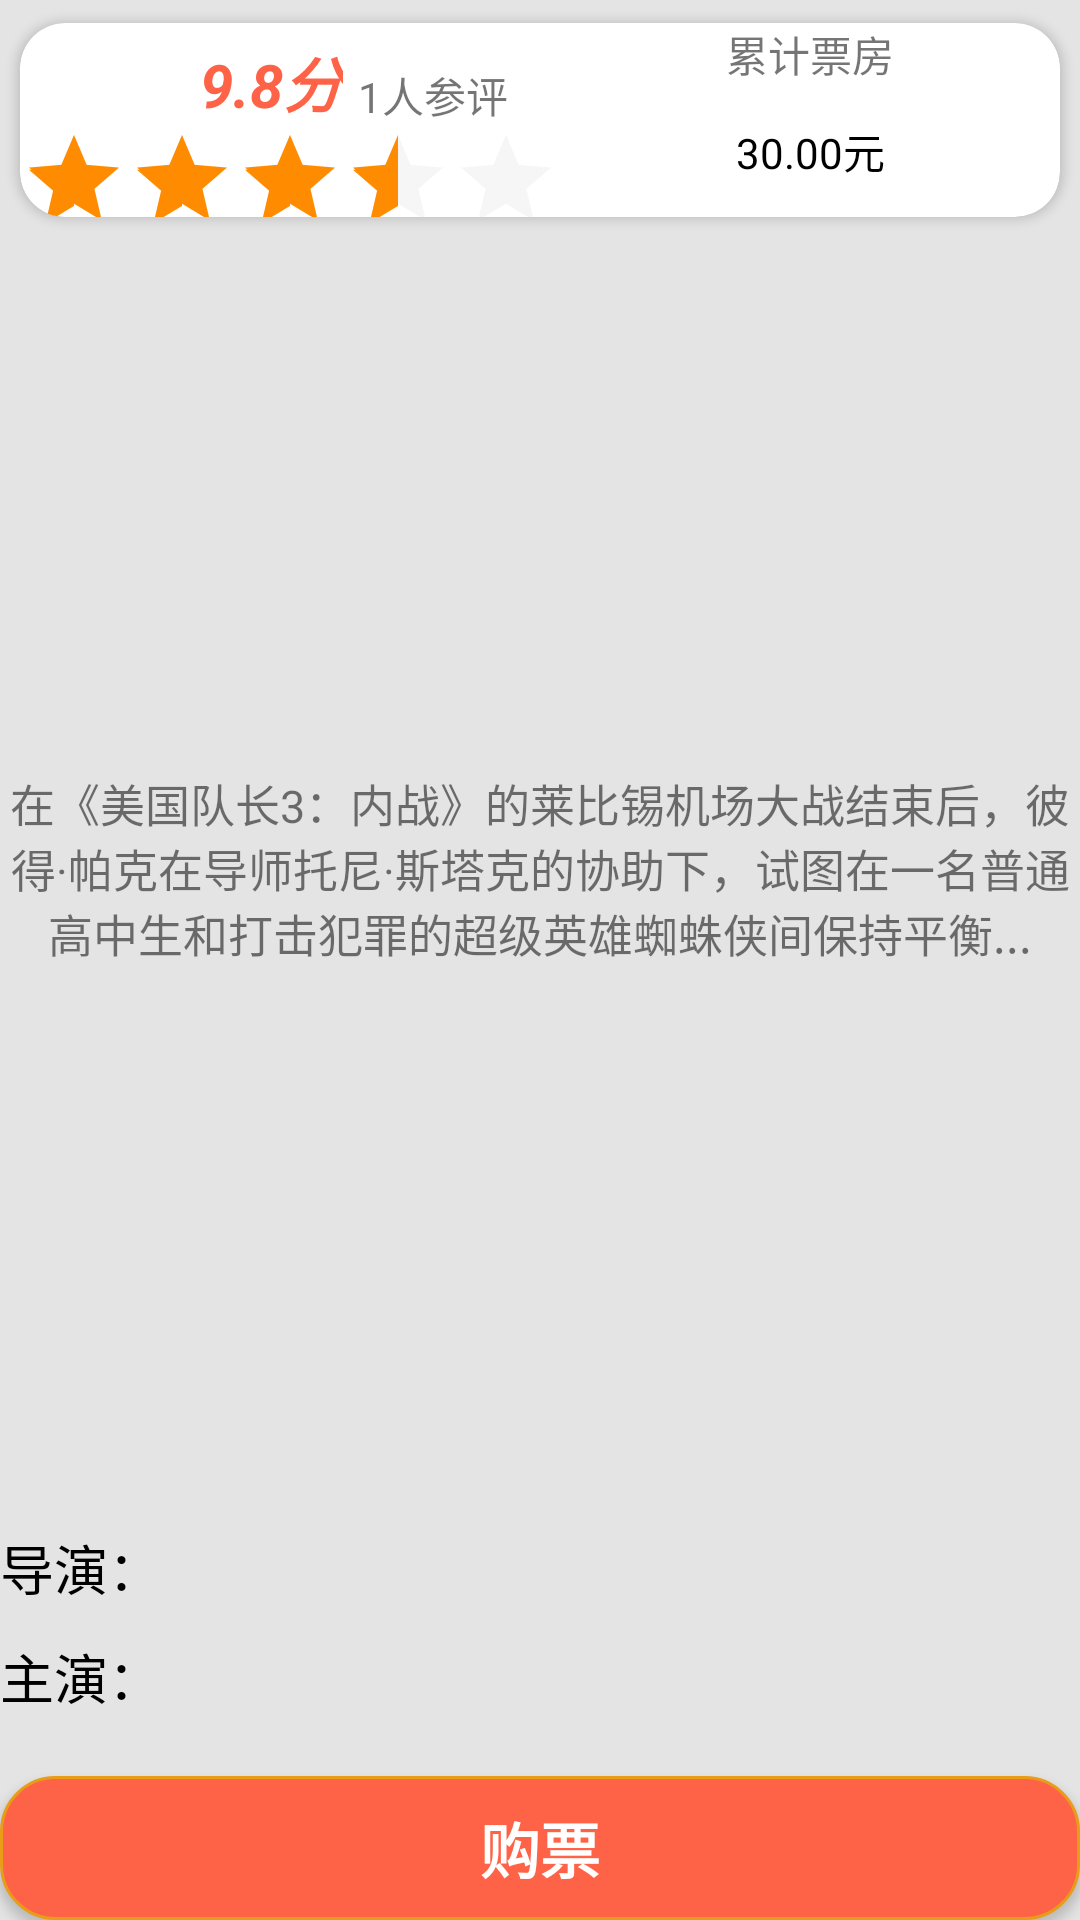

This screen was rendered from an Android layout file. Write that file and the resources it references.
<!-- AndroidManifest.xml: application theme AppTheme -->
<!-- res/layout/info_movie_fragment.xml -->
<?xml version="1.0" encoding="utf-8"?>
<LinearLayout xmlns:android="http://schemas.android.com/apk/res/android"
    xmlns:app="http://schemas.android.com/apk/res-auto"
    xmlns:tools="http://schemas.android.com/tools"
    android:layout_width="match_parent"
    android:layout_height="match_parent"
    android:background="@color/colorBackGround"
    android:orientation="vertical"
    tools:context=".fragment.info_movie_fragment">

    <androidx.cardview.widget.CardView
        android:layout_width="match_parent"
        android:layout_height="80dp"
        android:descendantFocusability="blocksDescendants"
        app:cardCornerRadius="15dp"
        app:cardUseCompatPadding="true">

        <RelativeLayout
            android:layout_width="match_parent"
            android:layout_height="wrap_content"
            android:orientation="horizontal">

            <LinearLayout
                android:id="@+id/movie_fragment_scrollview"
                android:layout_width="wrap_content"
                android:layout_height="match_parent"
                android:orientation="vertical">

                <LinearLayout
                    android:layout_width="match_parent"
                    android:layout_height="wrap_content"
                    android:orientation="horizontal">

                    <TextView
                        android:id="@+id/movie_fragment_sc"
                        android:layout_width="wrap_content"
                        android:layout_height="wrap_content"
                        android:layout_marginTop="5dp"
                        android:layout_marginLeft="60dp"
                        android:text="9.8分"
                        android:textColor="#FF6347"
                        android:textSize="20sp"
                        android:textStyle="italic|bold"></TextView>

                    <TextView
                        android:id="@+id/movie_fragment_scnum"
                        android:layout_width="wrap_content"
                        android:layout_height="wrap_content"
                        android:layout_gravity="bottom"
                        android:layout_marginLeft="5dp"
                        android:text="1人参评"></TextView>
                </LinearLayout>

                <RatingBar
                    android:id="@+id/movie_fragment_rating"
                    style="?android:attr/ratingBarStyleIndicator"
                    android:layout_width="wrap_content"
                    android:layout_height="wrap_content"
                    android:indeterminate="false"
                    android:numStars="5"
                    android:rating="3.5"
                    android:theme="@style/RatingBar"></RatingBar>
            </LinearLayout>

            <LinearLayout
                android:layout_width="match_parent"
                android:layout_height="match_parent"
                android:layout_toRightOf="@+id/movie_fragment_scrollview"
                android:orientation="vertical">

                <TextView
                    android:layout_width="match_parent"
                    android:layout_height="wrap_content"
                    android:gravity="center"
                    android:text="累计票房"></TextView>

                <TextView
                    android:id="@+id/movie_fragment_pf"
                    android:layout_width="match_parent"
                    android:layout_height="match_parent"
                    android:gravity="center"
                    android:text="30.00元"
                    android:textColor="#000"></TextView>
            </LinearLayout>
        </RelativeLayout>
    </androidx.cardview.widget.CardView>

    <TextView
        android:id="@+id/movie_fragment_story"
        android:layout_width="match_parent"
        android:layout_height="0dp"
        android:layout_weight="1"
        android:gravity="center"
        android:text="在《美国队长3：内战》的莱比锡机场大战结束后，彼得·帕克在导师托尼·斯塔克的协助下，试图在一名普通高中生和打击犯罪的超级英雄蜘蛛侠间保持平衡..."
        android:textSize="15dp"></TextView>

    <LinearLayout
        android:layout_width="match_parent"
        android:layout_height="wrap_content"
        android:layout_marginTop="10dp"
        android:orientation="horizontal">

        <TextView
            android:layout_width="wrap_content"
            android:layout_height="match_parent"
            android:text="导演："
            android:textColor="#000"
            android:textSize="18sp"></TextView>

        <TextView
            android:id="@+id/movie_fragment_director"
            android:layout_width="match_parent"
            android:layout_height="match_parent"
            android:layout_gravity="center_vertical"
            android:textColor="#000"
            android:textSize="18sp"></TextView>

    </LinearLayout>

    <LinearLayout
        android:layout_width="match_parent"
        android:layout_height="wrap_content"
        android:layout_marginTop="10dp"
        android:orientation="horizontal">

        <TextView
            android:layout_width="wrap_content"
            android:layout_height="match_parent"
            android:text="主演："
            android:textColor="#000"
            android:textSize="18sp"></TextView>

        <TextView
            android:id="@+id/movie_fragment_actor"
            android:layout_width="match_parent"
            android:layout_height="match_parent"
            android:layout_gravity="center_vertical"
            android:textColor="#000"
            android:textSize="18sp"></TextView>
    </LinearLayout>

    <Button
        android:id="@+id/movie_fragment_buy"
        android:layout_width="match_parent"
        android:layout_height="wrap_content"
        android:layout_marginTop="20dp"
        android:background="@drawable/btn_shape"
        android:text="购票"
        android:textColor="@color/white"
        android:textSize="20sp"
        android:textStyle="bold"></Button>

</LinearLayout>
<!-- resources referenced by this layout -->
<resources>
  <color name="colorBackGround">#ffe4e4e4</color>
  <color name="white">#FFFFFFFF</color>
  <!-- drawable btn_shape (drawable) -->
  <?xml version="1.0" encoding="utf-8"?>
  <selector xmlns:android="http://schemas.android.com/apk/res/android">
      <item  android:state_pressed="true">
          <shape android:shape="rectangle">
              
              <corners android:radius="6dp" />
              
              
              <solid android:color="#E33E33" />
              
              <stroke android:width="1dp" android:color="#000000" />
          </shape>>
      </item>
      <item >
          <shape android:shape="rectangle">
              <corners android:radius="18dp"/>
              <solid android:color="#ff6347"/>
              <stroke android:width="1dp" android:color="#E89C17" />
          </shape>
      </item>
  
  </selector>
  <style name="RatingBar" parent="AppTheme">
          <item name="colorControlNormal">@color/Gainsboro</item>
          <item name="colorControlActivated">@color/darkOrange</item>
      </style>
  <style name="AppTheme" parent="Theme.AppCompat.Light.NoActionBar">
          
          <item name="colorPrimary">@color/purple_500</item>
          <item name="colorPrimaryVariant">@color/purple_700</item>
          <item name="colorOnPrimary">@color/white</item>
          
          <item name="colorSecondary">@color/teal_200</item>
          <item name="colorSecondaryVariant">@color/teal_700</item>
          <item name="colorOnSecondary">@color/black</item>
          
          <item name="android:statusBarColor" tools:targetApi="l">?attr/colorPrimaryVariant</item>
          
      </style>
  <color name="Gainsboro">#DCDCDC</color>
  <color name="darkOrange">#FF8C00</color>
  <color name="purple_500">#FF6200EE</color>
  <color name="purple_700">#FF3700B3</color>
  <color name="teal_200">#FF03DAC5</color>
  <color name="teal_700">#FF018786</color>
  <color name="black">#FF000000</color>
</resources>
